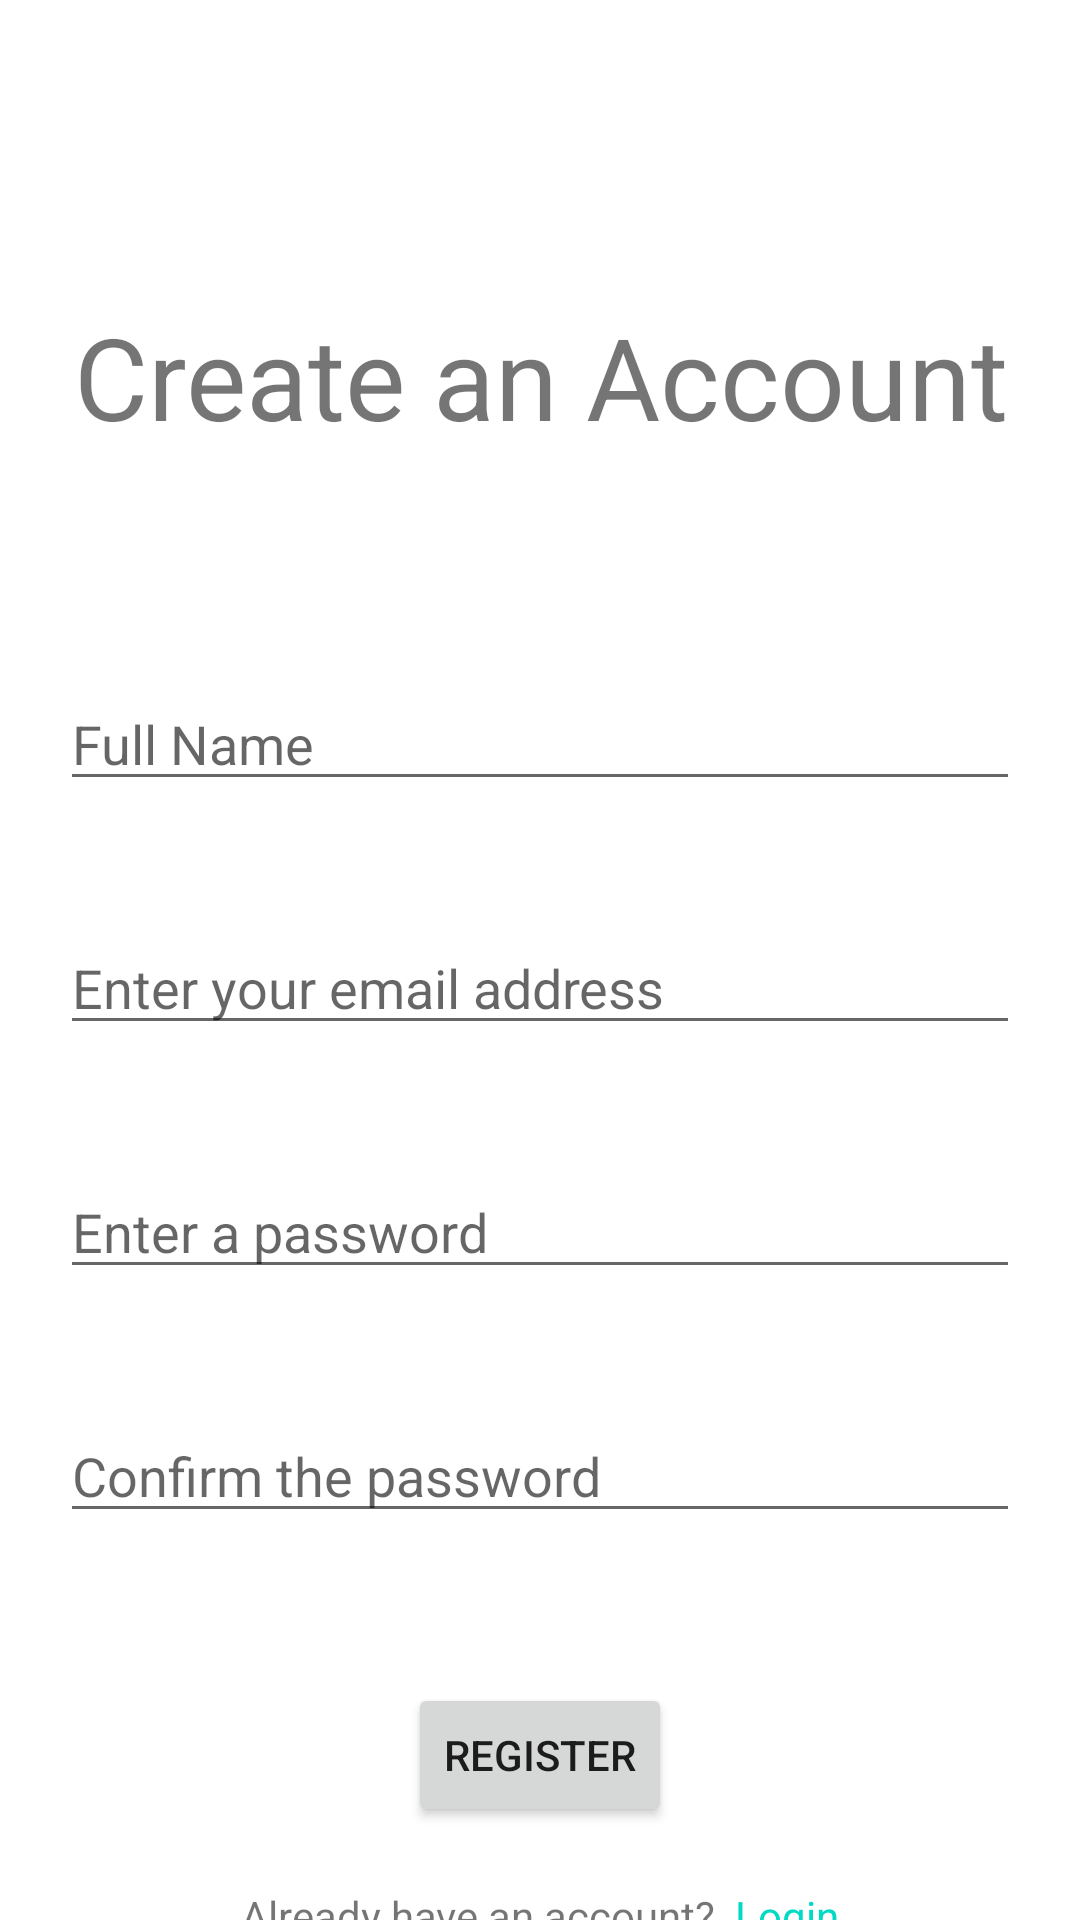

Here is an Android app screen rendered from its layout file. Give the layout XML and the strings, colors and styles it references.
<!-- AndroidManifest.xml: application theme Theme.RoomAccess -->
<!-- res/layout/activity_user_register.xml -->
<?xml version="1.0" encoding="utf-8"?>
<androidx.constraintlayout.widget.ConstraintLayout xmlns:android="http://schemas.android.com/apk/res/android"
    xmlns:app="http://schemas.android.com/apk/res-auto"
    xmlns:tools="http://schemas.android.com/tools"
    android:layout_width="match_parent"
    android:layout_height="match_parent"
    tools:context=".userRegister">

    <TextView
        android:id="@+id/tv_regsiter_heading"
        android:layout_width="wrap_content"
        android:layout_height="wrap_content"
        android:layout_marginTop="100dp"
        android:gravity="center"
        android:text="Create an Account"
        android:textSize="38sp"
        app:layout_constraintEnd_toEndOf="parent"
        app:layout_constraintHorizontal_bias="0.5"
        app:layout_constraintStart_toStartOf="parent"
        app:layout_constraintTop_toTopOf="parent"
        tools:ignore="MissingConstraints" />
    <EditText
        android:id="@+id/ed_full_name"
        android:layout_width="match_parent"
        android:layout_height="wrap_content"
        android:ems="10"
        android:inputType="textPersonName"
        android:hint="Full Name"
        tools:layout_editor_absoluteX="18dp"
        tools:layout_editor_absoluteY="162dp"
        android:layout_marginTop="75dp"
        android:layout_marginHorizontal="20dp"
        app:layout_constraintHorizontal_bias="0.5"
        app:layout_constraintTop_toBottomOf="@+id/tv_regsiter_heading"
        tools:ignore="MissingConstraints" />

    <EditText
        android:id="@+id/ed_email"
        android:layout_width="match_parent"
        android:layout_height="wrap_content"
        android:layout_marginTop="40dp"
        android:layout_marginHorizontal="20dp"
        android:ems="10"
        android:hint="Enter your email address"
        android:inputType="textEmailAddress"
        app:layout_constraintEnd_toEndOf="parent"
        app:layout_constraintHorizontal_bias="0.5"
        app:layout_constraintStart_toStartOf="parent"
        app:layout_constraintTop_toBottomOf="@+id/ed_full_name" />

    <EditText
        android:id="@+id/ed_password"
        android:layout_width="match_parent"
        android:layout_height="wrap_content"
        android:layout_marginTop="40dp"
        android:layout_marginHorizontal="20dp"
        android:ems="10"
        android:hint="Enter a password"
        android:inputType="textPassword"
        app:layout_constraintEnd_toEndOf="parent"
        app:layout_constraintHorizontal_bias="0.5"
        app:layout_constraintStart_toStartOf="parent"
        app:layout_constraintTop_toBottomOf="@+id/ed_email" />

    <EditText
        android:id="@+id/ed_password_confirm"
        android:layout_width="match_parent"
        android:layout_height="wrap_content"
        android:layout_marginTop="40dp"
        android:layout_marginHorizontal="20dp"
        android:ems="10"
        android:hint="Confirm the password"
        android:inputType="textPassword"
        app:layout_constraintEnd_toEndOf="parent"
        app:layout_constraintHorizontal_bias="0.5"
        app:layout_constraintStart_toStartOf="parent"
        app:layout_constraintTop_toBottomOf="@+id/ed_password" />

    <Button
        android:id="@+id/btn_register"
        android:layout_width="wrap_content"
        android:layout_height="wrap_content"
        android:layout_marginTop="50dp"
        android:text="Register"
        app:layout_constraintEnd_toEndOf="parent"
        app:layout_constraintHorizontal_bias="0.5"
        app:layout_constraintStart_toStartOf="parent"
        app:layout_constraintTop_toBottomOf="@+id/ed_password_confirm" />

    <LinearLayout
        android:layout_width = "match_parent"
        android:layout_height="wrap_content"
        android:orientation="horizontal"
        tools:layout_editor_absoluteX="1dp"
        tools:layout_editor_absoluteY="540dp"
        tools:ignore="MissingConstraints"
        app:layout_constraintTop_toBottomOf="@+id/btn_register"
        android:layout_marginTop="20dp"
        app:layout_constraintHorizontal_bias="0.5"
        >

        <TextView
            android:id="@+id/tv_already"
            android:layout_width="wrap_content"
            android:layout_height="wrap_content"
            android:layout_weight="1"
            android:text="Already have an account? "
            android:gravity="right"
            />

        <TextView
            android:id="@+id/tv_login_link"
            android:layout_width="wrap_content"
            android:layout_height="wrap_content"
            android:layout_weight="1"
            android:text=" Login"
            android:textColor="@color/teal_200"
            />
    </LinearLayout>


</androidx.constraintlayout.widget.ConstraintLayout>
<!-- resources referenced by this layout -->
<resources>
  <color name="teal_200">#FF03DAC5</color>
  <style name="Theme.RoomAccess" parent="Theme.MaterialComponents.DayNight.DarkActionBar">
          
          <item name="colorPrimary">@color/teal_200</item>
          <item name="colorPrimaryVariant">@color/teal_700</item>
          <item name="colorOnPrimary">@color/white</item>
          
          <item name="colorSecondary">@color/purple_500</item>
          <item name="colorSecondaryVariant">@color/purple_700</item>
          <item name="colorOnSecondary">@color/black</item>
          
          <item name="android:statusBarColor" tools:targetApi="l">?attr/colorPrimaryVariant</item>
          
      </style>
  <color name="teal_700">#FF018786</color>
  <color name="white">#FFFFFFFF</color>
  <color name="purple_500">#FF6200EE</color>
  <color name="purple_700">#FF3700B3</color>
  <color name="black">#FF000000</color>
</resources>
